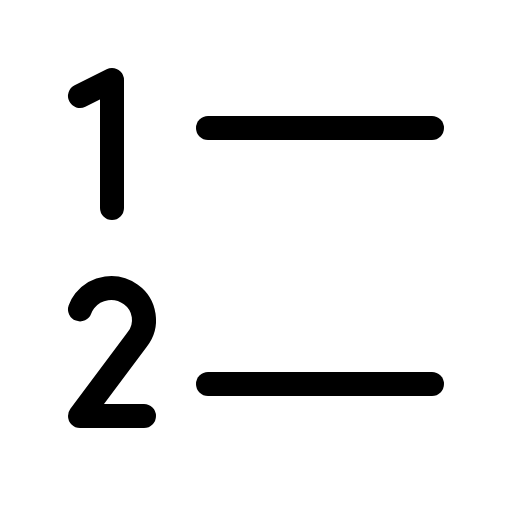
t = 0.00 s
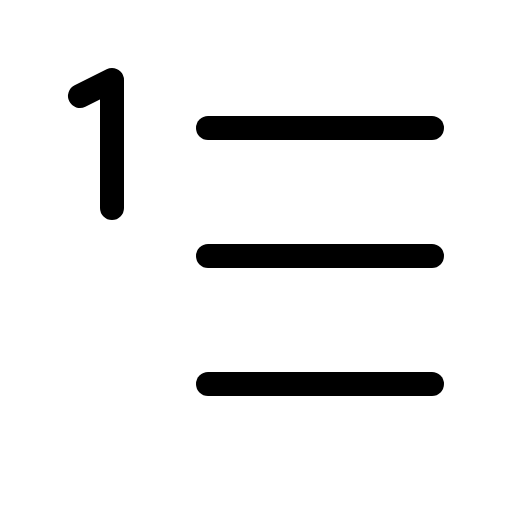
t = 1.20 s
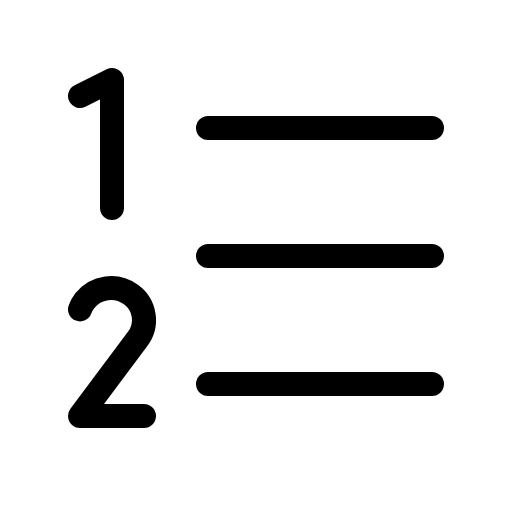
t = 1.58 s
t = 1.95 s: frame unchanged from t = 1.58 s, image omitted
t = 2.33 s: frame unchanged from t = 1.58 s, image omitted

The animated SVG that drew these frames (rendered in a browser with its animation timeline set to each time). Animation: 1 CSS @keyframes rule; one cycle of 2.70 s, repeats indefinitely.

<svg xmlns="http://www.w3.org/2000/svg" viewBox="0 0 256 256">
  <style>
    .draw-line {
      stroke-dasharray: 2000;
      stroke-dashoffset: 0;
    }
    svg:hover .draw-line {
      animation: phosphor-draw-in 1.5s ease-in-out infinite;
    }
    @keyframes phosphor-draw-in {
      0%   { stroke-dashoffset: 2000; }
      100% { stroke-dashoffset: 0; }
    }
  </style><rect width="256" height="256" fill="none"/><line x1="104" y1="128" x2="216" y2="128" fill="none" stroke="currentColor" stroke-linecap="round" stroke-linejoin="round" stroke-width="12" class="draw-line" pathLength="1" style="animation-delay: 0s"/><line x1="104" y1="64" x2="216" y2="64" fill="none" stroke="currentColor" stroke-linecap="round" stroke-linejoin="round" stroke-width="12" class="draw-line" pathLength="1" style="animation-delay: 0.3s"/><line x1="104" y1="192" x2="216" y2="192" fill="none" stroke="currentColor" stroke-linecap="round" stroke-linejoin="round" stroke-width="12" class="draw-line" pathLength="1" style="animation-delay: 0.6s"/><polyline points="56 104 56 40 40 48" fill="none" stroke="currentColor" stroke-linecap="round" stroke-linejoin="round" stroke-width="12" class="draw-line" pathLength="1" style="animation-delay: 0.9s"/><path d="M72,208H40l28.68-38.37a15.69,15.69,0,0,0-3.24-22.41,16.78,16.78,0,0,0-23.06,3.15,15.85,15.85,0,0,0-2.38,4.3" fill="none" stroke="currentColor" stroke-linecap="round" stroke-linejoin="round" stroke-width="12" class="draw-line" pathLength="1" style="animation-delay: 1.2s"/></svg>
